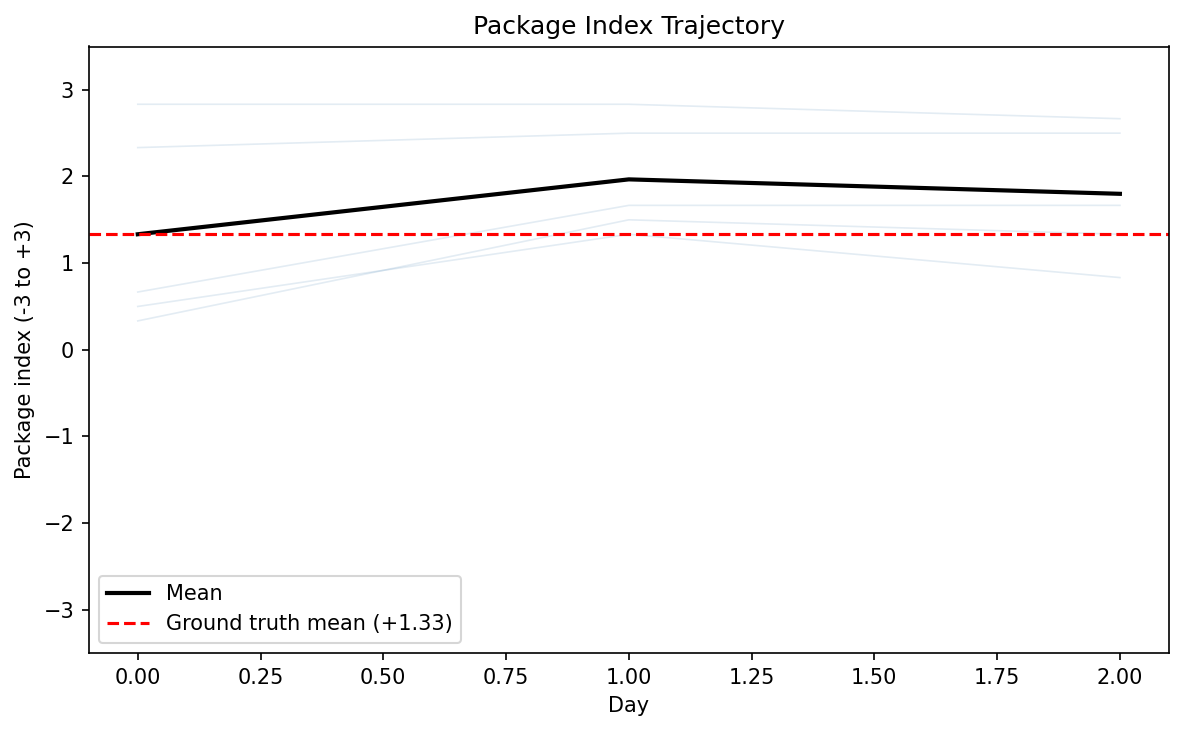

Data behind this chart, as committed beside it:
agent_id, day, index_name, package_scope, package_index
1923, 0, ProClimatePolSupp, climate_policy_package, 0.6667
1923, 1, ProClimatePolSupp, climate_policy_package, 1.667
1923, 2, ProClimatePolSupp, climate_policy_package, 1.667
528.0, 0, ProClimatePolSupp, climate_policy_package, 2.833
528.0, 1, ProClimatePolSupp, climate_policy_package, 2.833
528.0, 2, ProClimatePolSupp, climate_policy_package, 2.667
541.0, 0, ProClimatePolSupp, climate_policy_package, 2.333
541.0, 1, ProClimatePolSupp, climate_policy_package, 2.5
541.0, 2, ProClimatePolSupp, climate_policy_package, 2.5
1545, 0, ProClimatePolSupp, climate_policy_package, 0.5
1545, 1, ProClimatePolSupp, climate_policy_package, 1.333
1545, 2, ProClimatePolSupp, climate_policy_package, 0.8333
1309, 0, ProClimatePolSupp, climate_policy_package, 0.3333
1309, 1, ProClimatePolSupp, climate_policy_package, 1.5
1309, 2, ProClimatePolSupp, climate_policy_package, 1.333
